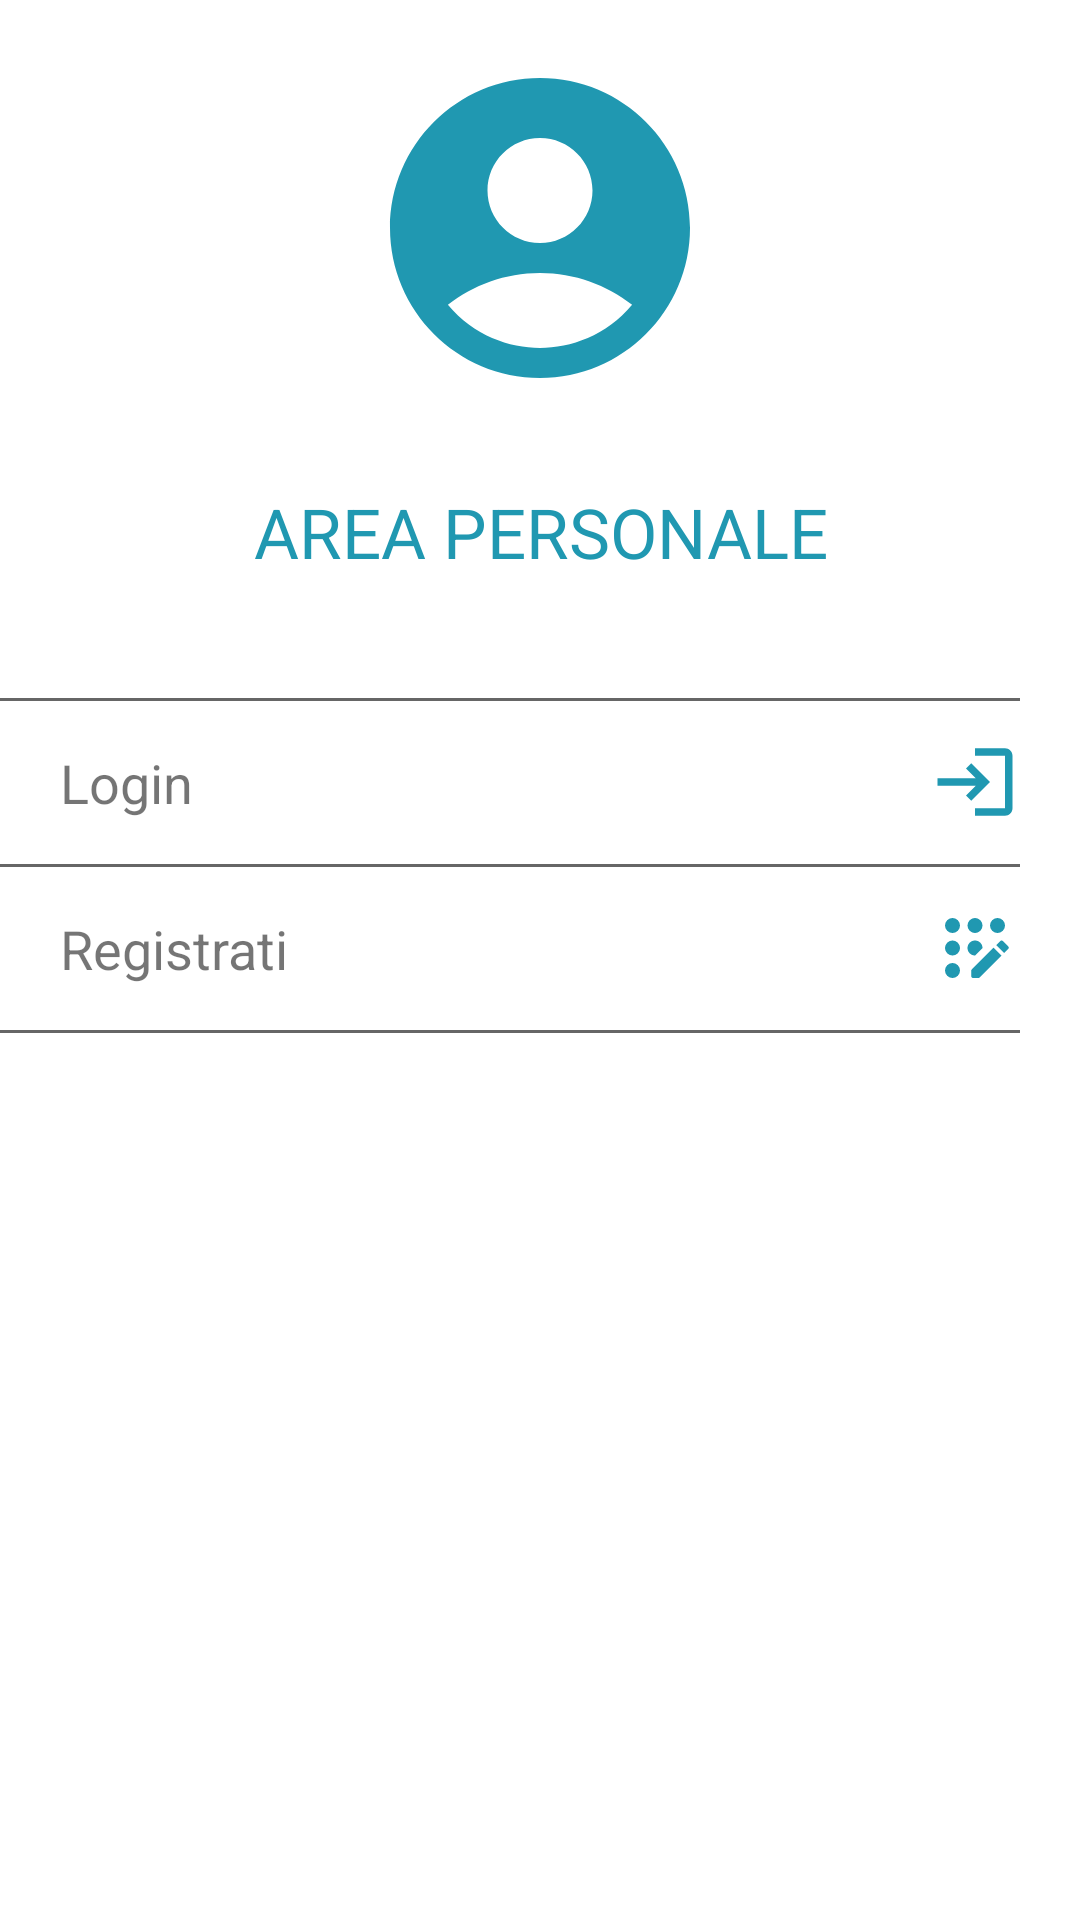

Layout XML and referenced resources for this Android screen:
<!-- AndroidManifest.xml: application theme Theme.ProgettoIUM -->
<!-- res/layout/main_nav_drawer2.xml -->
<?xml version="1.0" encoding="utf-8"?>
<LinearLayout
    xmlns:android="http://schemas.android.com/apk/res/android"
    android:layout_width="match_parent"
    android:layout_height="match_parent"
    android:orientation="vertical">

    <ImageView
        android:layout_width="match_parent"
        android:layout_height="120dp"
        android:layout_margin="16dp"
        android:src="@drawable/baseline_account_circle_24"
        android:id="@+id/imgPersonalArea"/>

    <LinearLayout
        xmlns:android="http://schemas.android.com/apk/res/android"
        android:layout_width="match_parent"
        android:layout_height="wrap_content"
        android:orientation="horizontal"
        android:id="@+id/userLogin"
        android:visibility="gone">

        <ImageView
            android:layout_width="100dp"
            android:layout_height="100dp"
            android:layout_margin="30dp"
            android:src="@drawable/login_logo"/>

        <LinearLayout
            xmlns:android="http://schemas.android.com/apk/res/android"
            android:layout_width="match_parent"
            android:layout_height="wrap_content"
            android:orientation="vertical">

            <TextView
                android:layout_width="wrap_content"
                android:layout_height="wrap_content"
                android:text="Utente: IUM2023"
                android:gravity="center"
                android:layout_marginTop="50dp"
                android:textSize="20dp"
                android:textColor="@color/turchese" />

            <TextView
                android:layout_width="wrap_content"
                android:layout_height="wrap_content"
                android:id="@+id/LastLogin"
                android:text="Ultimo login: 12/05/2023"
                android:gravity="center"
                android:textSize="14dp"
                android:layout_marginTop="5dp"
                android:textColor="@color/border_grey"/>

        </LinearLayout>
    </LinearLayout>

    <TextView
        android:layout_width="match_parent"
        android:layout_height="wrap_content"
        android:text="AREA PERSONALE"
        android:textSize="23dp"
        android:layout_marginTop="10dp"
        android:textAlignment="center"
        android:textColor="@color/turchese"
        android:layout_marginBottom="40dp"/>

    <LinearLayout
        android:layout_width="match_parent"
        android:layout_height="1dp"
        android:background="@color/border_grey"
        android:layout_marginStart="0dp"
        android:layout_marginEnd="20dp"
        android:id="@+id/div1"
        android:orientation="horizontal"
        android:visibility="gone">
    </LinearLayout>

    <LinearLayout
        android:layout_width="match_parent"
        android:layout_height="wrap_content"
        android:orientation="horizontal"
        android:layout_gravity="center_vertical"
        android:id="@+id/IlMioAccount"
        android:visibility="gone">

        <TextView
            android:layout_width="0dp"
            android:layout_height="wrap_content"
            android:layout_weight="1"
            android:text="Il mio account"
            android:textSize="18dp"
            android:padding="15dp"
            android:layout_marginStart="5dp"
            android:layout_marginEnd="50dp">
        </TextView>

        <ImageView
            android:layout_width="wrap_content"
            android:layout_height="wrap_content"
            android:src="@drawable/baseline_account_box_24"
            android:layout_marginEnd="20dp"
            android:layout_gravity="center_vertical">
        </ImageView>
    </LinearLayout>

    <LinearLayout
        android:layout_width="match_parent"
        android:layout_height="wrap_content"
        android:orientation="horizontal"
        android:layout_gravity="center_vertical"
        android:id="@+id/Modifica"
        android:visibility="gone"
        android:onClick="ClickModifica">

        <TextView
            android:layout_width="0dp"
            android:layout_height="wrap_content"
            android:layout_weight="1"
            android:text="Dati personali"
            android:textSize="18dp"
            android:padding="15dp"
            android:layout_marginStart="5dp"
            android:layout_marginEnd="50dp">
        </TextView>

        <ImageView
            android:layout_width="wrap_content"
            android:layout_height="wrap_content"
            android:src="@drawable/baseline_edit_24"
            android:layout_marginEnd="20dp"
            android:layout_gravity="center_vertical">
        </ImageView>
    </LinearLayout>

    <LinearLayout
        android:layout_width="match_parent"
        android:layout_height="1dp"
        android:background="@color/border_grey"
        android:layout_marginStart="0dp"
        android:layout_marginEnd="20dp"
        android:id="@+id/div2"
        android:orientation="horizontal"
        android:visibility="gone">
    </LinearLayout>

    <LinearLayout
        android:layout_width="match_parent"
        android:layout_height="wrap_content"
        android:orientation="horizontal"
        android:layout_gravity="center_vertical"
        android:id="@+id/LeMiePrenotazioni"
        android:visibility="gone"
        android:onClick="ClickPrenotazioni">

        <TextView
            android:layout_width="0dp"
            android:layout_height="wrap_content"
            android:layout_weight="1"
            android:text="Le mie prenotazioni"
            android:textSize="18dp"
            android:padding="15dp"
            android:layout_marginStart="5dp"
            android:layout_marginEnd="50dp">
        </TextView>

        <ImageView
            android:layout_width="wrap_content"
            android:layout_height="wrap_content"
            android:src="@drawable/baseline_view_list_24"
            android:layout_marginEnd="20dp"
            android:layout_gravity="center_vertical">
        </ImageView>
    </LinearLayout>

    <LinearLayout
        android:layout_width="match_parent"
        android:layout_height="1dp"
        android:background="@color/border_grey"
        android:layout_marginStart="0dp"
        android:layout_marginEnd="20dp"
        android:id="@+id/div3"
        android:orientation="horizontal"
        android:visibility="gone">
    </LinearLayout>

    <LinearLayout
        android:layout_width="match_parent"
        android:layout_height="wrap_content"
        android:orientation="horizontal"
        android:layout_gravity="center_vertical"
        android:id="@+id/IMieiViaggi"
        android:visibility="gone"
        android:onClick="ClickViaggi">

        <TextView
            android:layout_width="0dp"
            android:layout_height="wrap_content"
            android:layout_weight="1"
            android:text="I miei viaggi"
            android:textSize="18dp"
            android:padding="15dp"
            android:layout_marginStart="5dp"
            android:layout_marginEnd="50dp">
        </TextView>

        <ImageView
            android:layout_width="wrap_content"
            android:layout_height="wrap_content"
            android:src="@drawable/baseline_local_airport_242"
            android:layout_marginEnd="20dp"
            android:layout_gravity="center_vertical">
        </ImageView>
    </LinearLayout>

    <LinearLayout
        android:layout_width="match_parent"
        android:layout_height="1dp"
        android:background="@color/border_grey"
        android:layout_marginStart="0dp"
        android:layout_marginEnd="20dp"
        android:id="@+id/div4"
        android:orientation="horizontal"
        android:visibility="gone">
    </LinearLayout>

    <LinearLayout
        android:layout_width="match_parent"
        android:layout_height="1dp"
        android:background="@color/border_grey"
        android:layout_marginStart="0dp"
        android:layout_marginEnd="20dp"
        android:id="@+id/div5"
        android:orientation="horizontal"
        android:visibility="gone">
    </LinearLayout>

    <LinearLayout
        android:layout_width="match_parent"
        android:layout_height="wrap_content"
        android:orientation="horizontal"
        android:layout_gravity="center_vertical"
        android:id="@+id/Logout"
        android:visibility="gone"
        android:onClick="ClickLogout">

        <TextView
            android:layout_width="0dp"
            android:layout_height="wrap_content"
            android:layout_weight="1"
            android:text="Logout"
            android:textSize="18dp"
            android:padding="15dp"
            android:layout_marginStart="5dp"
            android:layout_marginEnd="50dp">
        </TextView>

        <ImageView
            android:layout_width="wrap_content"
            android:layout_height="wrap_content"
            android:src="@drawable/baseline_logout_24"
            android:layout_marginEnd="20dp"
            android:layout_gravity="center_vertical">
        </ImageView>
    </LinearLayout>

    <LinearLayout
        android:layout_width="match_parent"
        android:layout_height="1dp"
        android:background="@color/border_grey"
        android:layout_marginStart="0dp"
        android:layout_marginEnd="20dp"

        android:id="@+id/div6"
        android:orientation="horizontal">
    </LinearLayout>

    <LinearLayout
        android:layout_width="match_parent"
        android:layout_height="wrap_content"
        android:orientation="horizontal"
        android:layout_gravity="center_vertical"
        android:onClick="ClickLogin"
        android:id="@+id/Login">

        <TextView
            android:layout_width="0dp"
            android:layout_height="wrap_content"
            android:layout_weight="1"
            android:text="Login"
            android:textSize="18dp"
            android:padding="15dp"
            android:layout_marginStart="5dp"
            android:layout_marginEnd="50dp">
        </TextView>

        <ImageView
            android:layout_width="wrap_content"
            android:layout_height="wrap_content"
            android:src="@drawable/baseline_login_24"
            android:layout_marginEnd="20dp"
            android:layout_gravity="center_vertical">
        </ImageView>
    </LinearLayout>

    <LinearLayout
        android:layout_width="match_parent"
        android:layout_height="1dp"
        android:background="@color/border_grey"
        android:layout_marginStart="0dp"
        android:layout_marginEnd="20dp"
        android:id="@+id/div7"
        android:orientation="horizontal">
    </LinearLayout>

    <LinearLayout
        android:layout_width="match_parent"
        android:layout_height="wrap_content"
        android:orientation="horizontal"
        android:layout_gravity="center_vertical"
        android:onClick="ClickRegistrati"
        android:id="@+id/Registrati">

        <TextView
            android:layout_width="0dp"
            android:layout_height="wrap_content"
            android:layout_weight="1"
            android:text="Registrati"
            android:textSize="18dp"
            android:padding="15dp"
            android:layout_marginStart="5dp"
            android:layout_marginEnd="50dp">
        </TextView>

        <ImageView
            android:layout_width="wrap_content"
            android:layout_height="wrap_content"
            android:src="@drawable/round_app_registration_24"
            android:layout_marginEnd="20dp"
            android:layout_gravity="center_vertical">
        </ImageView>
    </LinearLayout>

    <LinearLayout
        android:layout_width="match_parent"
        android:layout_height="1dp"
        android:background="@color/border_grey"
        android:layout_marginStart="0dp"
        android:layout_marginEnd="20dp"
        android:id="@+id/div8"
        android:orientation="horizontal">
    </LinearLayout>

</LinearLayout>
<!-- resources referenced by this layout -->
<resources>
  <color name="border_grey">#666666</color>
  <color name="turchese">#2098B1</color>
  <!-- drawable baseline_account_circle_24 (drawable) -->
  <vector android:height="100dp" android:tint="@color/turchese"
      android:viewportHeight="24" android:viewportWidth="24"
      android:width="100dp" xmlns:android="http://schemas.android.com/apk/res/android">
      <path android:fillColor="@android:color/white" android:pathData="M12,2C6.48,2 2,6.48 2,12s4.48,10 10,10s10,-4.48 10,-10S17.52,2 12,2zM12,6c1.93,0 3.5,1.57 3.5,3.5S13.93,13 12,13s-3.5,-1.57 -3.5,-3.5S10.07,6 12,6zM12,20c-2.03,0 -4.43,-0.82 -6.14,-2.88C7.55,15.8 9.68,15 12,15s4.45,0.8 6.14,2.12C16.43,19.18 14.03,20 12,20z"/>
  </vector>
  <!-- drawable baseline_edit_24 (drawable) -->
  <vector android:height="30dp" android:tint="#2098B1"
      android:viewportHeight="24" android:viewportWidth="24"
      android:width="30dp" xmlns:android="http://schemas.android.com/apk/res/android">
      <path android:fillColor="@android:color/white" android:pathData="M3,17.25V21h3.75L17.81,9.94l-3.75,-3.75L3,17.25zM20.71,7.04c0.39,-0.39 0.39,-1.02 0,-1.41l-2.34,-2.34c-0.39,-0.39 -1.02,-0.39 -1.41,0l-1.83,1.83 3.75,3.75 1.83,-1.83z"/>
  </vector>
  <!-- drawable baseline_local_airport_242 (drawable) -->
  <vector android:height="30dp" android:tint="#2098B1"
      android:viewportHeight="24" android:viewportWidth="24"
      android:width="30dp" xmlns:android="http://schemas.android.com/apk/res/android">
      <path android:fillColor="@android:color/white" android:pathData="M22,16v-2l-8.5,-5V3.5C13.5,2.67 12.83,2 12,2s-1.5,0.67 -1.5,1.5V9L2,14v2l8.5,-2.5V19L8,20.5L8,22l4,-1l4,1l0,-1.5L13.5,19v-5.5L22,16z"/>
  </vector>
  <!-- drawable baseline_login_24 (drawable) -->
  <vector android:autoMirrored="true" android:height="30dp"
      android:tint="#2098B1" android:viewportHeight="24"
      android:viewportWidth="24" android:width="30dp" xmlns:android="http://schemas.android.com/apk/res/android">
      <path android:fillColor="@android:color/white" android:pathData="M11,7L9.6,8.4l2.6,2.6H2v2h10.2l-2.6,2.6L11,17l5,-5L11,7zM20,19h-8v2h8c1.1,0 2,-0.9 2,-2V5c0,-1.1 -0.9,-2 -2,-2h-8v2h8V19z"/>
  </vector>
  <!-- drawable baseline_logout_24 (drawable) -->
  <vector android:autoMirrored="true" android:height="30dp"
      android:tint="#2098B1" android:viewportHeight="24"
      android:viewportWidth="24" android:width="30dp" xmlns:android="http://schemas.android.com/apk/res/android">
      <path android:fillColor="@android:color/white" android:pathData="M17,7l-1.41,1.41L18.17,11H8v2h10.17l-2.58,2.58L17,17l5,-5zM4,5h8V3H4c-1.1,0 -2,0.9 -2,2v14c0,1.1 0.9,2 2,2h8v-2H4V5z"/>
  </vector>
  <!-- drawable baseline_view_list_24 (drawable) -->
  <vector android:autoMirrored="true" android:height="30dp"
      android:tint="#2098B1" android:viewportHeight="24"
      android:viewportWidth="24" android:width="30dp" xmlns:android="http://schemas.android.com/apk/res/android">
      <path android:fillColor="@android:color/white" android:pathData="M3,14h4v-4H3V14zM3,19h4v-4H3V19zM3,9h4V5H3V9zM8,14h13v-4H8V14zM8,19h13v-4H8V19zM8,5v4h13V5H8z"/>
  </vector>
  <style name="Theme.ProgettoIUM" parent="Theme.MaterialComponents.DayNight.NoActionBar">
          
          <item name="colorPrimary">@color/turchese</item>
          <item name="colorPrimaryVariant">@color/turchese</item>
          <item name="colorOnPrimary">@color/white</item>
          
          <item name="colorSecondary">@color/turchese</item>
          <item name="colorSecondaryVariant">@color/turchese</item>
          <item name="colorOnSecondary">@color/black</item>
          
          <item name="android:statusBarColor">?attr/colorPrimaryVariant</item>
          
      </style>
  <color name="white">#FFFFFFFF</color>
  <color name="black">#FF000000</color>
</resources>
